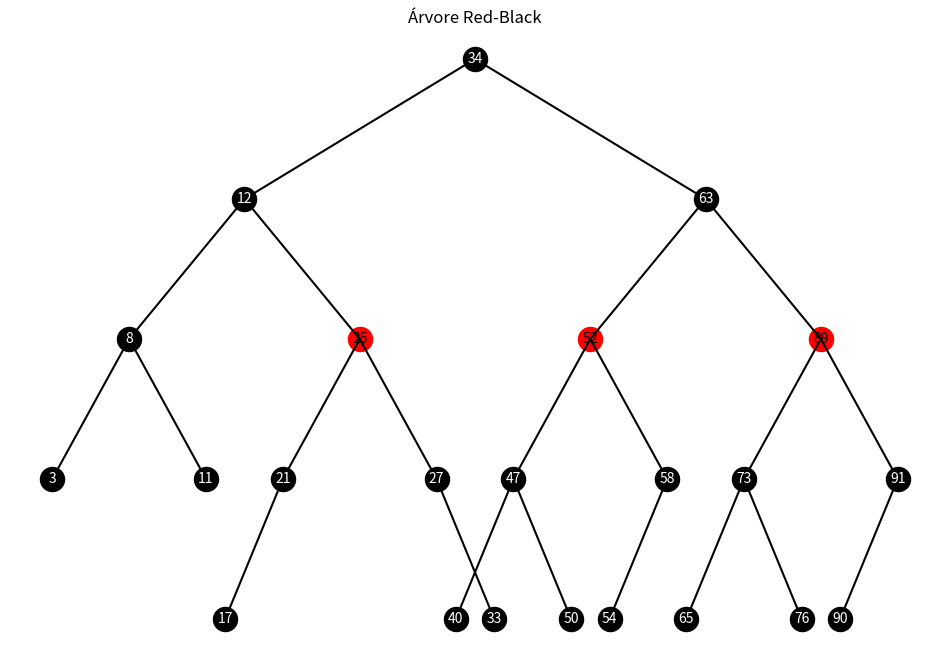
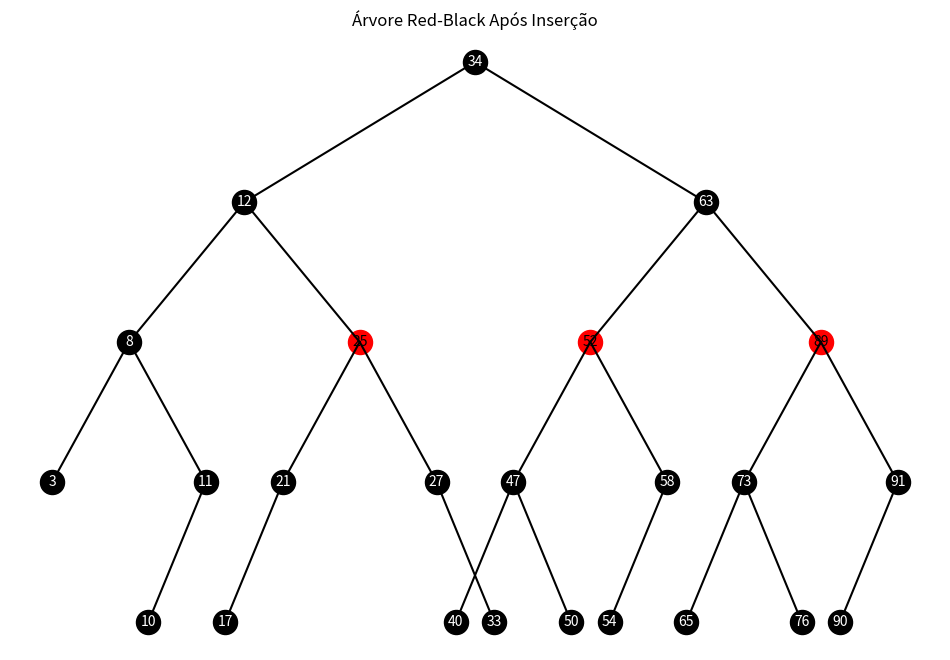
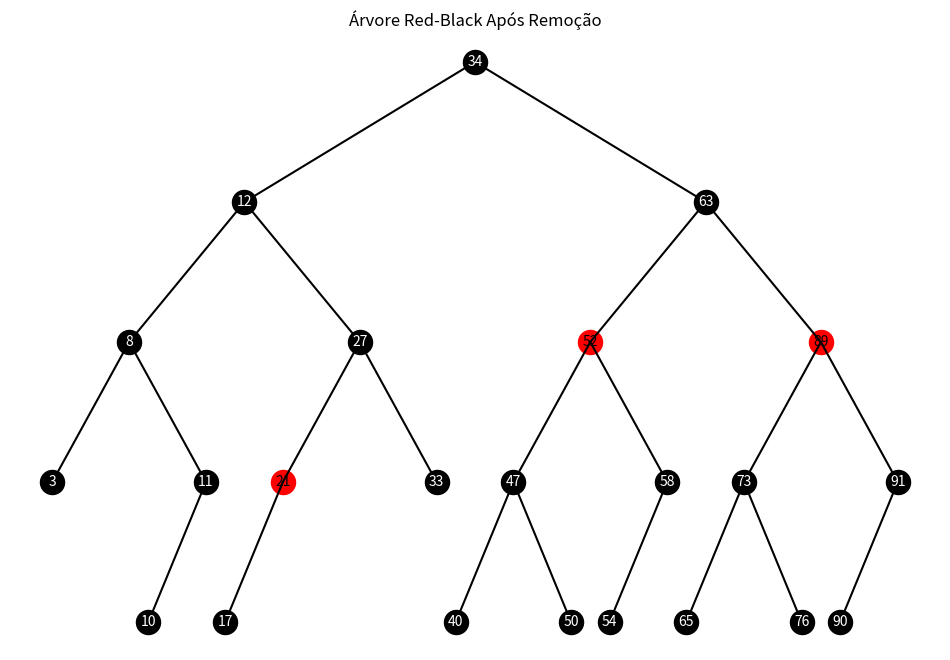

Python code for these plots, in order:
from matplotlib import pyplot as plt

class Node:
    def __init__(self, key):
        self.key = key
        self.color = "RED"  #Vermelhos por padrão
        self.left = None
        self.right = None
        self.parent = None

class RedBlackTree:
    def __init__(self):
        self.TNULL = Node(0)
        self.TNULL.color = "BLACK"
        self.TNULL.left = None
        self.TNULL.right = None
        self.root = self.TNULL

    def left_rotate(self, x):
        y = x.right
        x.right = y.left
        if y.left != self.TNULL:
            y.left.parent = x
        y.parent = x.parent
        if x.parent is None:
            self.root = y
        elif x == x.parent.left:
            x.parent.left = y
        else:
            x.parent.right = y
        y.left = x
        x.parent = y

    def right_rotate(self, x):
        y = x.left
        x.left = y.right
        if y.right != self.TNULL:
            y.right.parent = x
        y.parent = x.parent
        if x.parent is None:
            self.root = y
        elif x == x.parent.right:
            x.parent.right = y
        else:
            x.parent.left = y
        y.right = x
        x.parent = y

    def insert(self, key):
        node = Node(key)
        node.parent = None
        node.left = self.TNULL
        node.right = self.TNULL
        node.color = "RED"

        y = None
        x = self.root

        while x != self.TNULL:
            y = x
            if node.key < x.key:
                x = x.left
            else:
                x = x.right

        node.parent = y
        if y is None:
            self.root = node
        elif node.key < y.key:
            y.left = node
        else:
            y.right = node

        if node.parent is None:
            node.color = "BLACK"
            return

        if node.parent.parent is None:
            return

        self.fix_insert(node)

    def fix_insert(self, k):
        while k.parent.color == "RED":
            if k.parent == k.parent.parent.right:
                u = k.parent.parent.left  # Tio do nó
                if u.color == "RED":
                    u.color = "BLACK"
                    k.parent.color = "BLACK"
                    k.parent.parent.color = "RED"
                    k = k.parent.parent
                else:
                    if k == k.parent.left:
                        k = k.parent
                        self.right_rotate(k)
                    k.parent.color = "BLACK"
                    k.parent.parent.color = "RED"
                    self.left_rotate(k.parent.parent)
            else:
                u = k.parent.parent.right  # Tio do nó
                if u.color == "RED":
                    u.color = "BLACK"
                    k.parent.color = "BLACK"
                    k.parent.parent.color = "RED"
                    k = k.parent.parent
                else:
                    if k == k.parent.right:
                        k = k.parent
                        self.left_rotate(k)
                    k.parent.color = "BLACK"
                    k.parent.parent.color = "RED"
                    self.right_rotate(k.parent.parent)
            if k == self.root:
                break
        self.root.color = "BLACK"

    def remove(self, key):
        def transplant(u, v):
            if u.parent is None:
                self.root = v
            elif u == u.parent.left:
                u.parent.left = v
            else:
                u.parent.right = v
            v.parent = u.parent

        def minimum(node):
            while node.left != self.TNULL:
                node = node.left
            return node

        z = self.search_tree(self.root, key)
        if z == self.TNULL:
            print(f"Nó com chave {key} não encontrado.")
            return

        y = z
        y_original_color = y.color
        if z.left == self.TNULL:
            x = z.right
            transplant(z, z.right)
        elif z.right == self.TNULL:
            x = z.left
            transplant(z, z.left)
        else:
            y = minimum(z.right)
            y_original_color = y.color
            x = y.right
            if y.parent == z:
                x.parent = y
            else:
                transplant(y, y.right)
                y.right = z.right
                y.right.parent = y

            transplant(z, y)
            y.left = z.left
            y.left.parent = y
            y.color = z.color

        if y_original_color == "BLACK":
            self.fix_delete(x)

    def fix_delete(self, x):
        while x != self.root and x.color == "BLACK":
            if x == x.parent.left:
                s = x.parent.right
                if s.color == "RED":
                    s.color = "BLACK"
                    x.parent.color = "RED"
                    self.left_rotate(x.parent)
                    s = x.parent.right

                if s.left.color == "BLACK" and s.right.color == "BLACK":
                    s.color = "RED"
                    x = x.parent
                else:
                    if s.right.color == "BLACK":
                        s.left.color = "BLACK"
                        s.color = "RED"
                        self.right_rotate(s)
                        s = x.parent.right

                    s.color = x.parent.color
                    x.parent.color = "BLACK"
                    s.right.color = "BLACK"
                    self.left_rotate(x.parent)
                    x = self.root
            else:
                s = x.parent.left
                if s.color == "RED":
                    s.color = "BLACK"
                    x.parent.color = "RED"
                    self.right_rotate(x.parent)
                    s = x.parent.left

                if s.right.color == "BLACK" and s.left.color == "BLACK":
                    s.color = "RED"
                    x = x.parent
                else:
                    if s.left.color == "BLACK":
                        s.right.color = "BLACK"
                        s.color = "RED"
                        self.left_rotate(s)
                        s = x.parent.left

                    s.color = x.parent.color
                    x.parent.color = "BLACK"
                    s.left.color = "BLACK"
                    self.right_rotate(x.parent)
                    x = self.root
        x.color = "BLACK"

    def search_tree(self, node, key):
        if node == self.TNULL or key == node.key:
            return node

        if key < node.key:
            return self.search_tree(node.left, key)
        return self.search_tree(node.right, key)

    # Função para desenhar a árvore
    def draw_tree(self, node, x=0, y=0, level_gap=1, node_gap=1, ax=None, level=1, positions=None):
        if ax is None:
            fig, ax = plt.subplots(figsize=(12, 8))
            positions = {}

        if node != self.TNULL:
            # Verifica se o nó é uma folha (sem filhos)
            if node.left == self.TNULL and node.right == self.TNULL:
                node.color = "BLACK"  # Define a cor como preta, já que é uma folha

            # Define a posição do nó atual
            positions[node.key] = (x, y)
            ax.scatter(x, y, s=300, color="red" if node.color == "RED" else "black")
            ax.text(x, y, str(node.key), color="white" if node.color == "BLACK" else "black", ha="center", va="center")

            # Desenha as conexões
            if node.left != self.TNULL:
                ax.plot([x, x - node_gap / level], [y, y - level_gap], 'k-')
                self.draw_tree(node.left, x - node_gap / level, y - level_gap, level_gap, node_gap, ax, level + 1, positions)

            if node.right != self.TNULL:
                ax.plot([x, x + node_gap / level], [y, y - level_gap], 'k-')
                self.draw_tree(node.right, x + node_gap / level, y - level_gap, level_gap, node_gap, ax, level + 1, positions)

        if ax:
            ax.axis("off")
            return ax


def main():
    rbt = RedBlackTree()

    numbers = [63, 12, 89, 34, 58, 25, 3, 76, 47, 8, 91, 21, 65, 52, 27, 40, 54, 17, 33, 11, 90, 73, 50]

    for num in numbers:
        rbt.insert(num)

    rbt.draw_tree(rbt.root)
    plt.title("Árvore Red-Black")
    plt.show()
    
    rbt.insert(10)
    rbt.draw_tree(rbt.root)
    plt.title("Árvore Red-Black Após Inserção")
    plt.show()
    
    rbt.remove(25)
    rbt.draw_tree(rbt.root)
    plt.title("Árvore Red-Black Após Remoção")
    plt.show()

if __name__ == "__main__":
    main()
